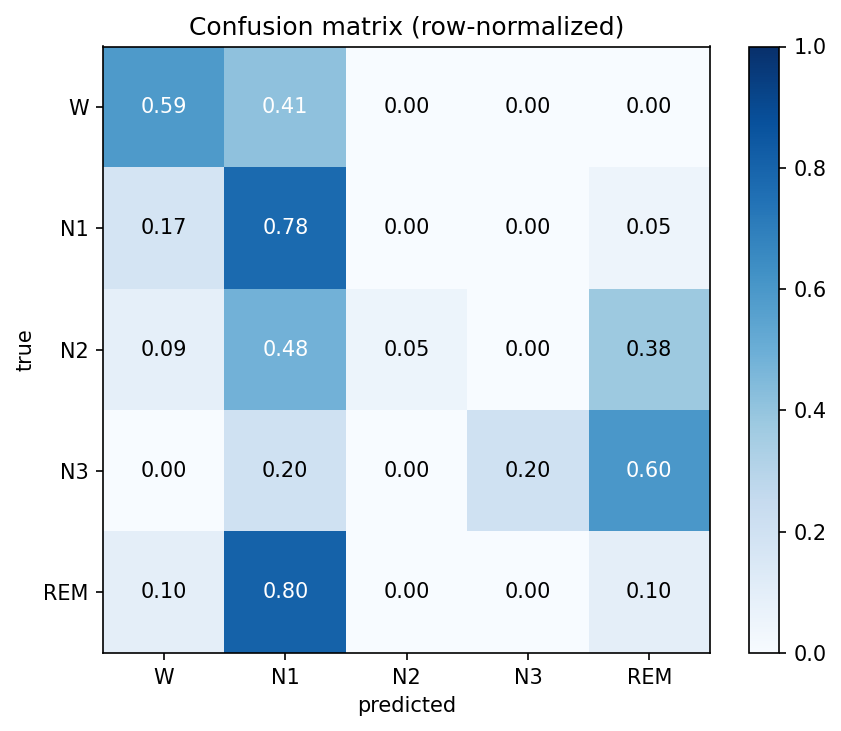

The table this chart was drawn from, first rows:
W, N1, N2, N3, REM
61, 43, 0, 0, 0
25, 111, 0, 0, 7
5, 27, 3, 0, 21
0, 1, 0, 1, 3
4, 33, 0, 0, 4
